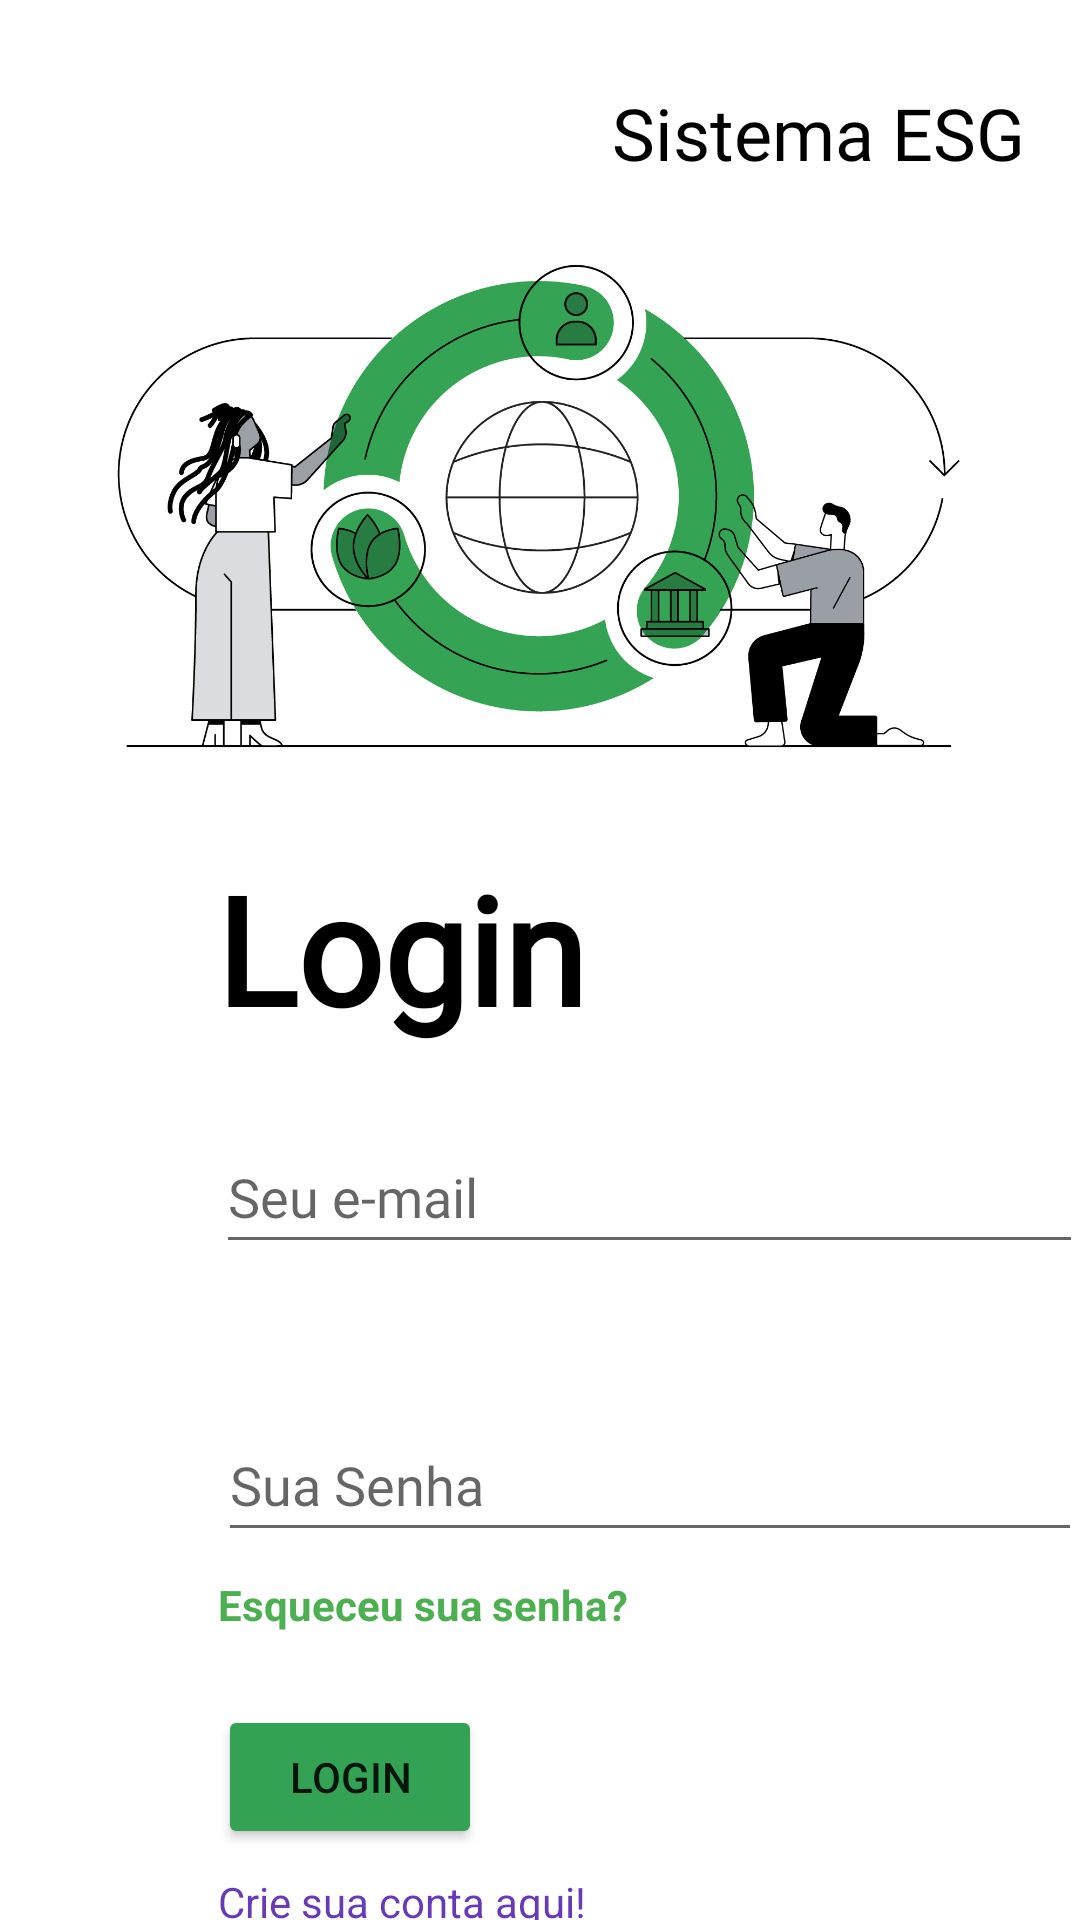

Layout XML and referenced resources for this Android screen:
<!-- AndroidManifest.xml: application theme Theme.Esgapp -->
<!-- res/layout/activity_main.xml -->
<?xml version="1.0" encoding="utf-8"?>
<androidx.constraintlayout.widget.ConstraintLayout xmlns:android="http://schemas.android.com/apk/res/android"
    xmlns:app="http://schemas.android.com/apk/res-auto"
    xmlns:tools="http://schemas.android.com/tools"
    android:layout_width="match_parent"
    android:layout_height="match_parent"
    tools:context=".MainActivity">


   <ImageView
       android:id="@+id/login_imageView_logoPrincipal"
       android:layout_width="wrap_content"
       android:layout_height="wrap_content"
       android:adjustViewBounds="true"
       android:visibility="visible"
       app:layout_constraintBottom_toBottomOf="parent"
       app:layout_constraintEnd_toEndOf="parent"
       app:layout_constraintStart_toStartOf="parent"
       app:layout_constraintTop_toTopOf="parent"
       app:layout_constraintVertical_bias="0.16000003"
       app:srcCompat="@drawable/tela_login_esg_app_android" />

   <TextView
       android:id="@+id/login_textView_SistemaESG"
       android:layout_width="wrap_content"
       android:layout_height="wrap_content"
       android:layout_marginStart="95dp"
       android:layout_marginTop="28dp"
       android:fontFamily="@font/roboto"
       android:text="Sistema ESG"
       android:textColor="#000000"
       android:textSize="24sp"
       android:typeface="normal"
       app:layout_constraintEnd_toEndOf="parent"
       app:layout_constraintHorizontal_bias="0.855"
       app:layout_constraintStart_toStartOf="parent"
       app:layout_constraintTop_toTopOf="parent" />

   <TextView
       android:id="@+id/login_textView_Login"
       android:layout_width="wrap_content"
       android:layout_height="wrap_content"
       android:layout_marginStart="72dp"
       android:layout_marginTop="17dp"
       android:fontFamily="@font/roboto"
       android:text="Login"
       android:textColor="#000000"
       android:textSize="50sp"
       android:textStyle="bold"
       app:layout_constraintStart_toStartOf="@+id/login_imageView_logoPrincipal"
       app:layout_constraintTop_toBottomOf="@+id/login_imageView_logoPrincipal" />

   <EditText
       android:id="@+id/login_editText_TextEmailAddress"
       android:layout_width="289dp"
       android:layout_height="48dp"
       android:layout_marginTop="24dp"
       android:ems="10"
       android:fontFamily="@font/roboto"
       android:hint="Seu e-mail"
       android:inputType="textEmailAddress"
       app:circularflow_radiusInDP="10dp"
       app:layout_constraintCircleRadius="10dp"
       app:layout_constraintEnd_toEndOf="@+id/login_imageView_logoPrincipal"
       app:layout_constraintHorizontal_bias="0.0"
       app:layout_constraintStart_toStartOf="@+id/login_textView_Login"
       app:layout_constraintTop_toBottomOf="@+id/login_textView_Login" />


   <EditText
       android:id="@+id/editTextTextPassword"
       android:layout_width="288dp"
       android:layout_height="48dp"
       android:layout_marginTop="48dp"
       android:ems="10"
       android:fontFamily="@font/roboto"
       android:hint="Sua Senha"
       android:inputType="textPassword"
       android:radius="10dp"
       app:layout_constraintEnd_toEndOf="@+id/login_editText_TextEmailAddress"
       app:layout_constraintStart_toStartOf="@+id/login_editText_TextEmailAddress"
       app:layout_constraintTop_toBottomOf="@+id/login_editText_TextEmailAddress" />

   <Button
       android:id="@+id/button_login"
       android:layout_width="wrap_content"
       android:layout_height="wrap_content"
       android:layout_marginTop="24dp"
       android:backgroundTint="#34A254"
       android:text="Login"
       app:layout_constraintStart_toStartOf="@+id/textView_forget_password"
       app:layout_constraintTop_toBottomOf="@+id/textView_forget_password" />

   <TextView
       android:id="@+id/textView_forget_password"
       android:layout_width="wrap_content"
       android:layout_height="wrap_content"
       android:layout_marginTop="8dp"
       android:text="Esqueceu sua senha?"
       android:textColor="#4CAF50"
       android:textStyle="bold"
       app:layout_constraintStart_toStartOf="@+id/editTextTextPassword"
       app:layout_constraintTop_toBottomOf="@+id/editTextTextPassword" />

   <TextView
       android:id="@+id/textView_CriaConta"
       android:layout_width="wrap_content"
       android:layout_height="wrap_content"
       android:layout_marginTop="8dp"
       android:text="Crie sua conta aqui!"
       android:textColor="#673AB7"
       app:layout_constraintStart_toStartOf="@+id/button_login"
       app:layout_constraintTop_toBottomOf="@+id/button_login" />


</androidx.constraintlayout.widget.ConstraintLayout>
<!-- resources referenced by this layout -->
<resources>
  <!-- drawable tela_login_esg_app_android: png bitmap (drawable, 128516 bytes) -->
  <style name="Theme.Esgapp" parent="Theme.MaterialComponents.DayNight.DarkActionBar">
          
          <item name="colorPrimary">@color/purple_500</item>
          <item name="colorPrimaryVariant">@color/purple_700</item>
          <item name="colorOnPrimary">@color/white</item>
          
          <item name="colorSecondary">@color/teal_200</item>
          <item name="colorSecondaryVariant">@color/teal_700</item>
          <item name="colorOnSecondary">@color/black</item>
          
          <item name="android:statusBarColor">?attr/colorPrimaryVariant</item>
          
      </style>
  <!-- not gathered from this repository: default colours our renderer supplied (Android Studio template values) -->
  <color name="purple_500">#FF6200EE</color>
  <color name="purple_700">#FF3700B3</color>
  <color name="teal_200">#FF03DAC5</color>
  <color name="teal_700">#FF018786</color>
  <color name="black">#FF000000</color>
  <color name="white">#FFFFFFFF</color>
</resources>
